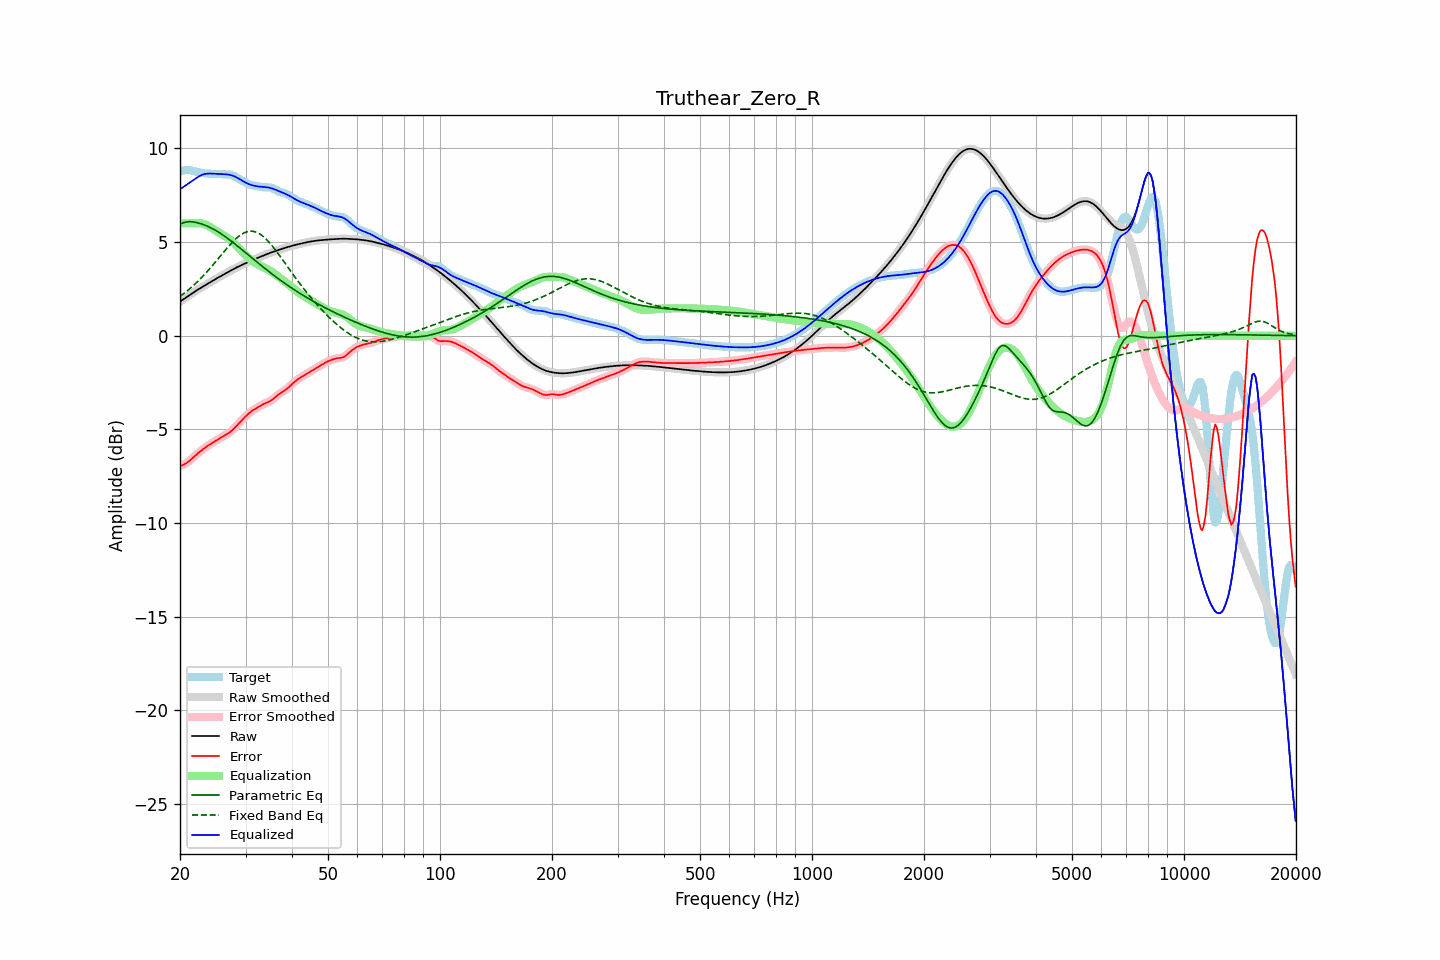

Values plotted in this chart, from the file beside it:
frequency, raw, error, smoothed, error_smoothed, equalization, parametric_eq, fixed_band_eq, equalized_raw, equalized_smoothed, target
20.00, 1.82, -6.97, 1.82, -6.96, 6.00, 5.96, 2.11, 7.82, 7.82, 8.79
20.20, 1.88, -6.93, 1.88, -6.93, 6.00, 6.00, 2.17, 7.88, 7.88, 8.81
20.40, 1.94, -6.89, 1.94, -6.89, 6.00, 6.03, 2.23, 7.94, 7.94, 8.82
20.61, 2.00, -6.85, 2.00, -6.85, 6.00, 6.05, 2.30, 8.00, 8.00, 8.84
20.81, 2.06, -6.80, 2.06, -6.80, 6.00, 6.07, 2.36, 8.06, 8.06, 8.85
21.02, 2.12, -6.74, 2.12, -6.74, 6.00, 6.08, 2.44, 8.12, 8.12, 8.85
21.23, 2.17, -6.67, 2.17, -6.67, 6.00, 6.09, 2.51, 8.17, 8.17, 8.84
21.44, 2.23, -6.59, 2.23, -6.59, 6.00, 6.09, 2.58, 8.23, 8.23, 8.83
21.66, 2.29, -6.51, 2.29, -6.51, 6.00, 6.08, 2.66, 8.29, 8.29, 8.80
21.87, 2.35, -6.43, 2.35, -6.43, 6.00, 6.07, 2.74, 8.35, 8.35, 8.78
22.09, 2.40, -6.36, 2.40, -6.36, 6.01, 6.05, 2.81, 8.41, 8.41, 8.76
22.31, 2.46, -6.28, 2.46, -6.28, 6.01, 6.03, 2.90, 8.47, 8.47, 8.74
22.54, 2.51, -6.21, 2.51, -6.21, 6.01, 6.01, 2.98, 8.52, 8.52, 8.72
22.76, 2.56, -6.14, 2.56, -6.14, 6.00, 5.98, 3.07, 8.56, 8.56, 8.71
22.99, 2.61, -6.08, 2.61, -6.08, 5.99, 5.95, 3.16, 8.60, 8.60, 8.69
23.22, 2.66, -6.01, 2.66, -6.01, 5.96, 5.92, 3.25, 8.62, 8.62, 8.67
23.45, 2.71, -5.95, 2.71, -5.95, 5.93, 5.89, 3.34, 8.64, 8.64, 8.66
23.69, 2.77, -5.89, 2.77, -5.89, 5.89, 5.85, 3.44, 8.66, 8.66, 8.65
23.92, 2.82, -5.83, 2.82, -5.83, 5.84, 5.81, 3.53, 8.66, 8.66, 8.65
24.16, 2.87, -5.78, 2.87, -5.78, 5.79, 5.77, 3.63, 8.66, 8.66, 8.65
24.40, 2.92, -5.73, 2.92, -5.73, 5.74, 5.73, 3.73, 8.66, 8.66, 8.64
24.65, 2.97, -5.68, 2.97, -5.68, 5.68, 5.68, 3.83, 8.65, 8.65, 8.65
24.89, 3.02, -5.62, 3.02, -5.62, 5.62, 5.63, 3.93, 8.64, 8.64, 8.64
25.14, 3.07, -5.57, 3.07, -5.57, 5.57, 5.58, 4.04, 8.64, 8.64, 8.64
25.39, 3.12, -5.52, 3.12, -5.52, 5.52, 5.53, 4.14, 8.63, 8.63, 8.63
25.65, 3.17, -5.46, 3.17, -5.46, 5.47, 5.47, 4.24, 8.63, 8.63, 8.63
25.91, 3.21, -5.41, 3.21, -5.41, 5.41, 5.42, 4.35, 8.63, 8.63, 8.62
26.16, 3.26, -5.36, 3.26, -5.36, 5.36, 5.36, 4.45, 8.63, 8.63, 8.62
26.43, 3.31, -5.31, 3.31, -5.31, 5.31, 5.30, 4.55, 8.62, 8.62, 8.62
26.69, 3.36, -5.26, 3.36, -5.26, 5.26, 5.24, 4.65, 8.62, 8.62, 8.61
26.96, 3.41, -5.20, 3.41, -5.20, 5.20, 5.18, 4.75, 8.61, 8.61, 8.61
27.23, 3.45, -5.15, 3.45, -5.15, 5.14, 5.11, 4.85, 8.59, 8.59, 8.60
27.50, 3.50, -5.08, 3.50, -5.08, 5.07, 5.05, 4.94, 8.57, 8.57, 8.58
27.77, 3.55, -5.00, 3.55, -5.00, 4.99, 4.98, 5.03, 8.54, 8.54, 8.55
28.05, 3.59, -4.92, 3.59, -4.92, 4.91, 4.91, 5.12, 8.51, 8.51, 8.51
28.33, 3.64, -4.83, 3.64, -4.83, 4.83, 4.84, 5.20, 8.46, 8.46, 8.46
28.62, 3.68, -4.73, 3.68, -4.73, 4.74, 4.77, 5.27, 8.42, 8.42, 8.41
28.90, 3.72, -4.64, 3.72, -4.64, 4.64, 4.71, 5.34, 8.37, 8.37, 8.36
29.19, 3.76, -4.55, 3.76, -4.55, 4.55, 4.64, 5.40, 8.31, 8.31, 8.31
29.48, 3.80, -4.46, 3.80, -4.46, 4.46, 4.56, 5.45, 8.26, 8.26, 8.26
29.78, 3.84, -4.37, 3.84, -4.37, 4.37, 4.49, 5.50, 8.21, 8.21, 8.21
30.08, 3.88, -4.29, 3.88, -4.29, 4.29, 4.42, 5.53, 8.17, 8.17, 8.17
30.38, 3.92, -4.20, 3.92, -4.20, 4.21, 4.35, 5.56, 8.13, 8.13, 8.12
30.68, 3.96, -4.13, 3.96, -4.13, 4.14, 4.28, 5.57, 8.09, 8.09, 8.08
30.99, 3.99, -4.06, 3.99, -4.06, 4.07, 4.21, 5.58, 8.06, 8.06, 8.05
31.30, 4.03, -4.00, 4.03, -4.00, 4.00, 4.14, 5.58, 8.03, 8.03, 8.03
31.61, 4.07, -3.94, 4.07, -3.94, 3.94, 4.07, 5.57, 8.01, 8.01, 8.01
31.93, 4.11, -3.89, 4.11, -3.89, 3.89, 4.00, 5.54, 7.99, 7.99, 8.00
32.24, 4.15, -3.84, 4.15, -3.84, 3.83, 3.93, 5.51, 7.98, 7.98, 7.98
32.57, 4.18, -3.79, 4.18, -3.79, 3.78, 3.86, 5.47, 7.97, 7.97, 7.97
32.89, 4.22, -3.74, 4.22, -3.74, 3.74, 3.79, 5.42, 7.96, 7.96, 7.95
33.22, 4.25, -3.69, 4.25, -3.69, 3.70, 3.72, 5.35, 7.95, 7.95, 7.94
33.55, 4.29, -3.64, 4.29, -3.64, 3.65, 3.65, 5.29, 7.94, 7.94, 7.93
33.89, 4.32, -3.60, 4.32, -3.60, 3.61, 3.58, 5.21, 7.93, 7.94, 7.93
34.23, 4.36, -3.57, 4.36, -3.57, 3.57, 3.51, 5.12, 7.93, 7.93, 7.93
34.57, 4.39, -3.53, 4.39, -3.53, 3.52, 3.45, 5.03, 7.91, 7.91, 7.92
34.92, 4.42, -3.49, 4.42, -3.49, 3.47, 3.38, 4.94, 7.90, 7.90, 7.91
35.27, 4.45, -3.44, 4.45, -3.44, 3.42, 3.31, 4.83, 7.87, 7.87, 7.89
35.62, 4.48, -3.37, 4.48, -3.37, 3.36, 3.25, 4.73, 7.84, 7.84, 7.86
35.97, 4.51, -3.30, 4.51, -3.30, 3.30, 3.18, 4.62, 7.81, 7.81, 7.81
... 635 more rows
